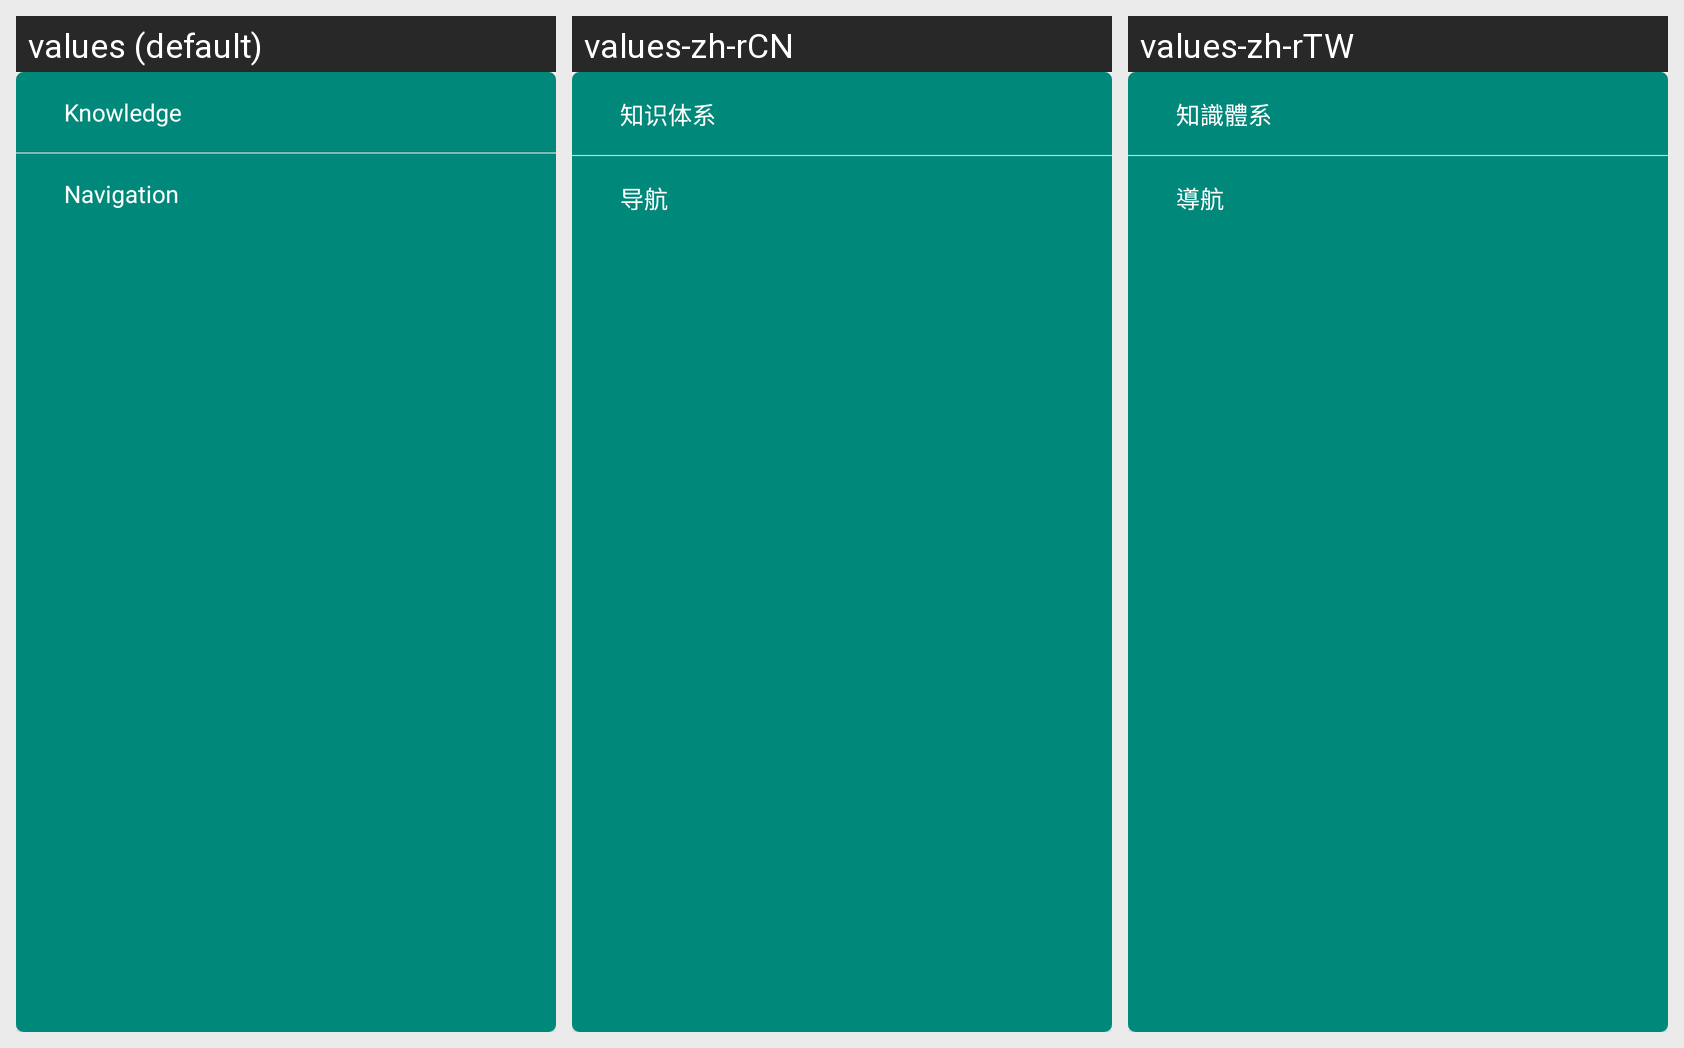

The same Android screen rendered under several of its app's locales, left to right. List the strings drawn on it with the default value and each locale's translation.
Android screen res/layout/layout_knowledge_pop.xml rendered under 3 locales, left to right: values (default), values-zh-rCN, values-zh-rTW. Device: Nexus 5 (rendered at 1080×1920; each locale shown at half size, 540×960, under a caption strip naming it); theme AppTheme.
Strings drawn on this screen, with the default value and each locale's value (text and hints the layout hard-codes, and strings that could not be matched under every locale, appear in the picture but are not listed):

text_knowledge_short
  values: Knowledge
  values-zh-rCN: 知识体系
  values-zh-rTW: 知識體系

text_navigation
  values: Navigation
  values-zh-rCN: 导航
  values-zh-rTW: 導航
